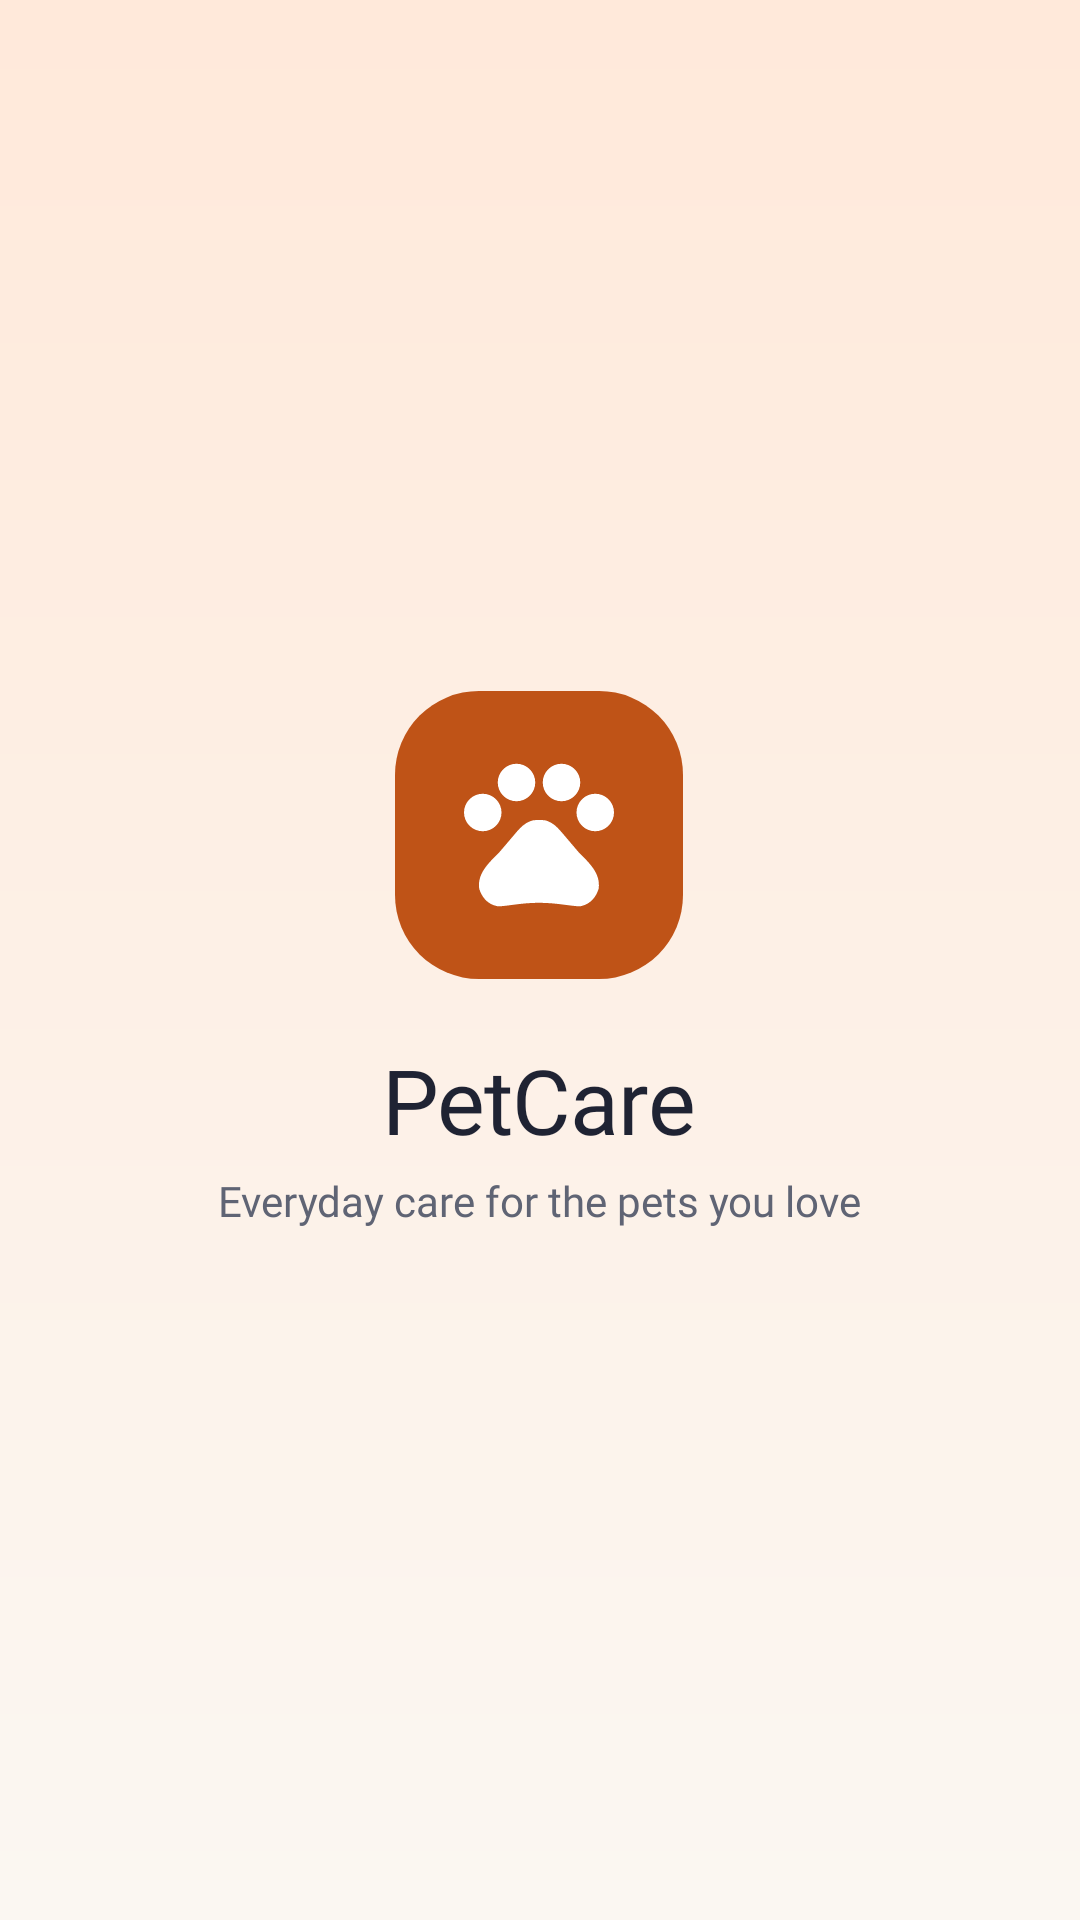

Produce the Android XML layout that renders to this screen, including the resource entries it uses.
<!-- AndroidManifest.xml: activity theme Theme.PetCare.Splash -->
<!-- res/layout/activity_splash.xml -->
<?xml version="1.0" encoding="utf-8"?>
<LinearLayout xmlns:android="http://schemas.android.com/apk/res/android"
    android:layout_width="match_parent"
    android:layout_height="match_parent"
    android:background="@drawable/splash_gradient"
    android:gravity="center"
    android:orientation="vertical"
    android:padding="@dimen/space_2xl">

    <LinearLayout
        android:id="@+id/tvSplashMark"
        android:layout_width="wrap_content"
        android:layout_height="wrap_content"
        android:gravity="center"
        android:orientation="vertical">

        <ImageView
            android:layout_width="96dp"
            android:layout_height="96dp"
            android:contentDescription="@null"
            android:elevation="@dimen/elevation_raised"
            android:src="@drawable/ic_logo" />

        <TextView
            android:layout_width="wrap_content"
            android:layout_height="wrap_content"
            android:layout_marginTop="@dimen/space_xl"
            android:text="@string/app_name"
            android:textAppearance="@style/TextAppearance.PetCare.Display" />

        <TextView
            android:layout_width="wrap_content"
            android:layout_height="wrap_content"
            android:layout_marginTop="@dimen/space_xs"
            android:text="@string/app_tagline"
            android:textAppearance="@style/TextAppearance.PetCare.Body.Secondary" />
    </LinearLayout>
</LinearLayout>
<!-- resources referenced by this layout -->
<resources>
  <dimen name="elevation_raised">6dp</dimen>
  <dimen name="space_2xl">24dp</dimen>
  <dimen name="space_xl">20dp</dimen>
  <dimen name="space_xs">4dp</dimen>
  <string name="app_name">PetCare</string>
  <string name="app_tagline">Everyday care for the pets you love</string>
  <style name="TextAppearance.PetCare.Body.Secondary">
          <item name="android:textColor">@color/text_secondary</item>
      </style>
  <color name="primary">#BF5317</color>
  <color name="primary_container">#FFE9DA</color>
  <color name="background">#FBF7F2</color>
  <color name="text_secondary">#5F6474</color>
  <dimen name="text_display">30sp</dimen>
  <style name="Theme.PetCare" parent="Base.Theme.PetCare" />
  <color name="on_primary">#FFFFFF</color>
  <color name="on_primary_container">#5A2408</color>
  <color name="secondary">#1F2A44</color>
  <color name="on_secondary">#FFFFFF</color>
  <color name="secondary_container">#E9EDF7</color>
  <color name="on_secondary_container">#1F2A44</color>
  <color name="accent">#FF9A4D</color>
  <color name="surface">#FFFFFF</color>
  <color name="text_primary">#1F2333</color>
  <color name="surface_variant">#F5EFE8</color>
  <color name="outline">#E9E0D6</color>
  <color name="divider">#F0E9E1</color>
  <color name="error">#C9353B</color>
  <color name="white">#FFFFFF</color>
  <color name="error_container">#FDE6E6</color>
  <style name="TextAppearance.PetCare.Title">
          <item name="fontFamily">@font/poppins_semibold</item>
          <item name="android:fontFamily">@font/poppins_semibold</item>
          <item name="android:textSize">@dimen/text_title</item>
      </style>
  <style name="TextAppearance.PetCare.Body.Medium">
          <item name="fontFamily">@font/poppins_medium</item>
          <item name="android:fontFamily">@font/poppins_medium</item>
      </style>
  <style name="TextAppearance.PetCare.Body">
          <item name="android:textSize">@dimen/text_body</item>
      </style>
  <style name="TextAppearance.PetCare.Caption">
          <item name="android:textSize">@dimen/text_caption</item>
          <item name="android:textColor">@color/text_secondary</item>
      </style>
  <style name="ShapeAppearance.PetCare.SmallComponent" parent="ShapeAppearance.Material3.SmallComponent">
          <item name="cornerSize">@dimen/radius_sm</item>
      </style>
  <style name="ShapeAppearance.PetCare.MediumComponent" parent="ShapeAppearance.Material3.MediumComponent">
          <item name="cornerSize">@dimen/radius_md</item>
      </style>
  <style name="ShapeAppearance.PetCare.LargeComponent" parent="ShapeAppearance.Material3.LargeComponent">
          <item name="cornerSize">@dimen/radius_lg</item>
      </style>
  <dimen name="text_headline">24sp</dimen>
  <dimen name="text_title">18sp</dimen>
  <dimen name="text_subtitle">16sp</dimen>
  <dimen name="text_body">14sp</dimen>
  <dimen name="text_caption">12sp</dimen>
  <dimen name="text_button">15sp</dimen>
  <dimen name="text_label">11sp</dimen>
  <dimen name="radius_sm">12dp</dimen>
  <dimen name="radius_md">16dp</dimen>
  <dimen name="radius_lg">24dp</dimen>
  <dimen name="button_height">56dp</dimen>
  <dimen name="elevation_none">0dp</dimen>
  <dimen name="stroke_thin">1dp</dimen>
  <dimen name="card_padding">16dp</dimen>
  <dimen name="stroke_focus">2dp</dimen>
  <color name="text_hint">#8E92A0</color>
  <dimen name="radius_pill">100dp</dimen>
  <style name="Widget.PetCare.BottomNavigation.ActiveIndicator" parent="Widget.Material3.BottomNavigationView.ActiveIndicator">
          <item name="android:color">@color/primary_container</item>
      </style>
  <dimen name="progress_height">8dp</dimen>
  <style name="ShapeAppearance.PetCare.Dialog" parent="">
          <item name="cornerFamily">rounded</item>
          <item name="cornerSize">28dp</item>
      </style>
  <style name="PetCare.DialogTitle" parent="MaterialAlertDialog.Material3.Title.Text">
          <item name="android:textAppearance">@style/TextAppearance.PetCare.Title</item>
      </style>
  <dimen name="touch_target">48dp</dimen>
</resources>
